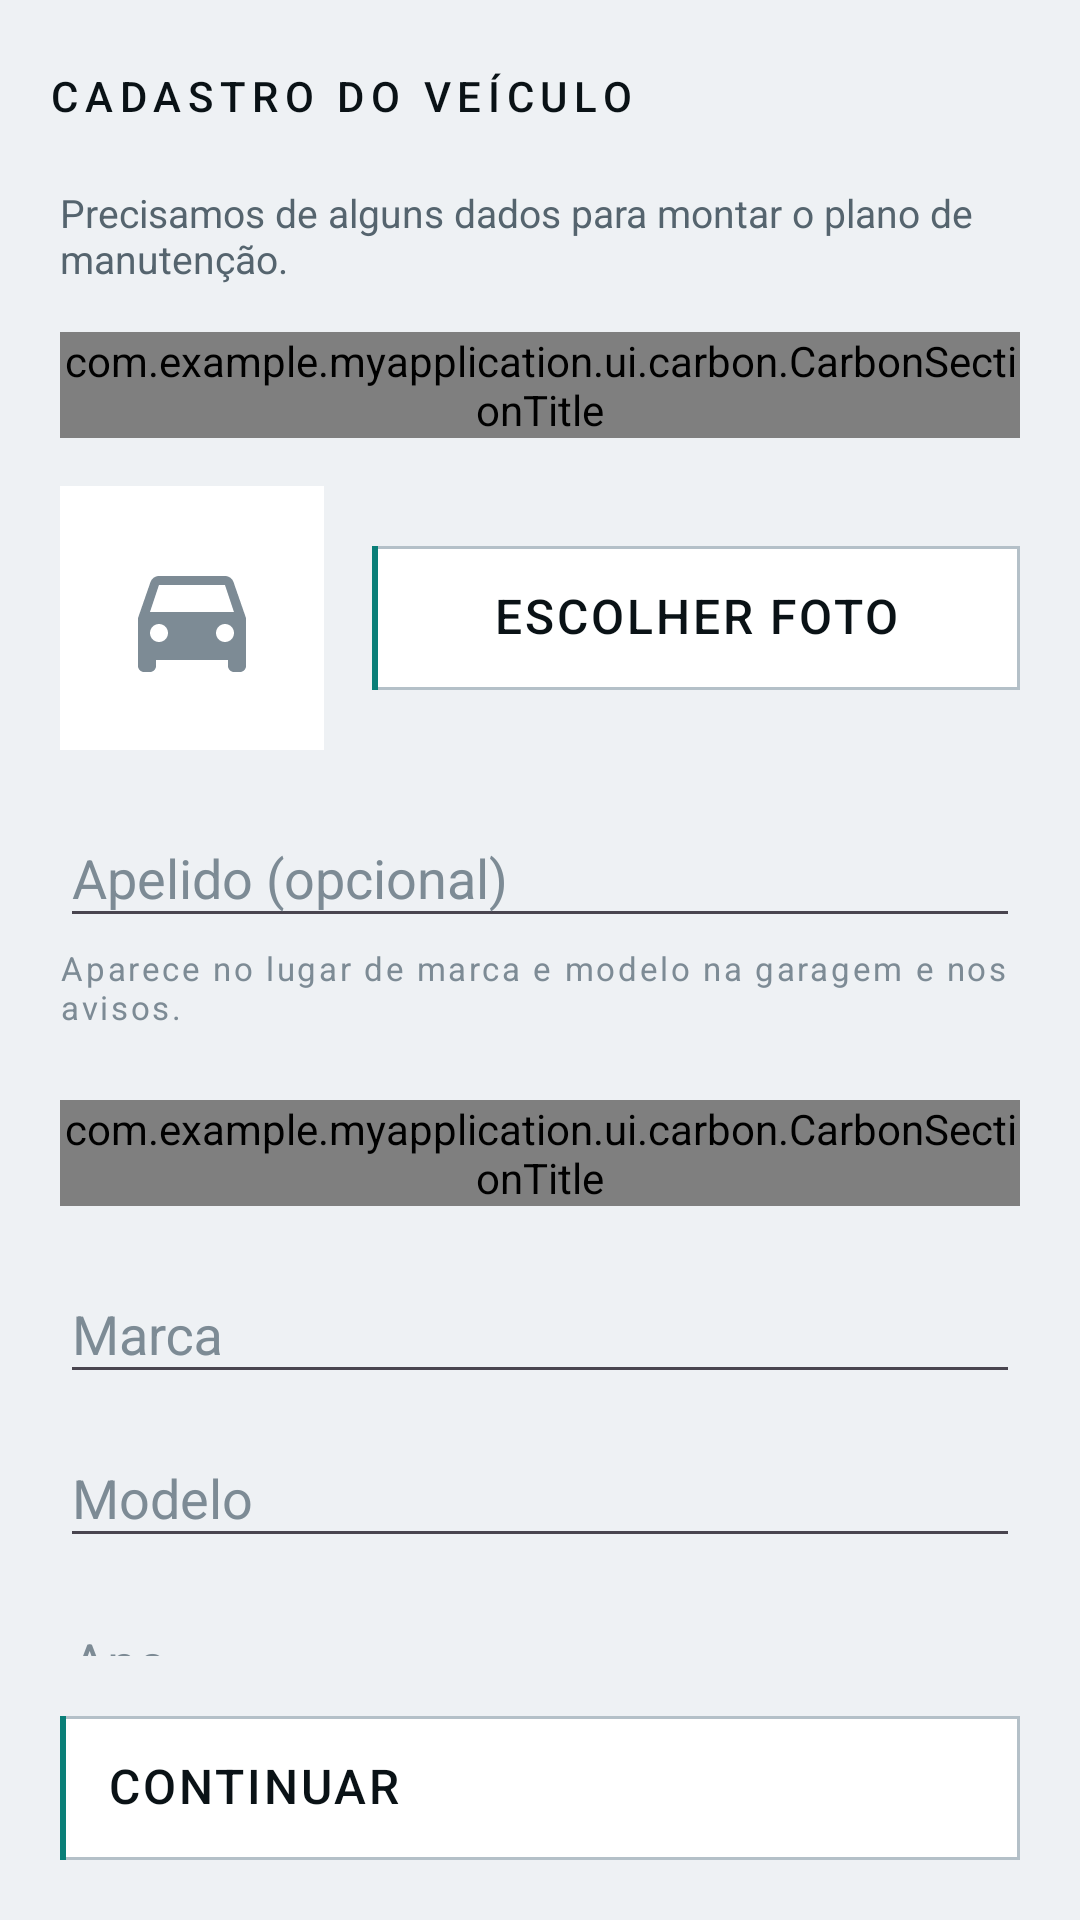

Android layout source for this screen:
<!-- AndroidManifest.xml: application theme Theme.MyApplication -->
<!-- res/layout/activity_vehicle_form.xml -->
<?xml version="1.0" encoding="utf-8"?>
<LinearLayout xmlns:android="http://schemas.android.com/apk/res/android"
    xmlns:app="http://schemas.android.com/apk/res-auto"
    android:layout_width="match_parent"
    android:layout_height="match_parent"
    android:background="@color/carbon_bg"
    android:fitsSystemWindows="true"
    android:orientation="vertical">

    <com.google.android.material.appbar.MaterialToolbar
        android:id="@+id/toolbar"
        style="@style/Carbon.Toolbar"
        android:layout_width="match_parent"
        android:layout_height="?attr/actionBarSize"
        app:navigationIcon="@drawable/ic_arrow_back"
        app:title="@string/vehicle_form_title" />

    <ScrollView
        android:layout_width="match_parent"
        android:layout_height="0dp"
        android:layout_weight="1"
        android:fillViewport="true"
        android:scrollbars="none">

        <LinearLayout
            android:layout_width="match_parent"
            android:layout_height="wrap_content"
            android:orientation="vertical"
            android:paddingStart="@dimen/carbon_gutter"
            android:paddingEnd="@dimen/carbon_gutter"
            android:paddingBottom="@dimen/carbon_space_lg">

            <TextView
                style="@style/Carbon.Text.Body"
                android:layout_width="match_parent"
                android:layout_height="wrap_content"
                android:layout_marginBottom="@dimen/carbon_space_md"
                android:text="@string/vehicle_form_subtitle" />

            <com.example.myapplication.ui.carbon.CarbonSectionTitle
                android:layout_width="match_parent"
                android:layout_height="wrap_content"
                android:layout_marginBottom="@dimen/carbon_space_md"
                android:text="@string/garage_identity" />

            <LinearLayout
                android:layout_width="match_parent"
                android:layout_height="wrap_content"
                android:gravity="center_vertical"
                android:orientation="horizontal">

                <ImageView
                    android:id="@+id/imageVehicle"
                    android:layout_width="88dp"
                    android:layout_height="88dp"
                    android:background="@color/carbon_surface_raised"
                    android:contentDescription="@string/garage_photo"
                    android:padding="20dp"
                    android:scaleType="centerCrop"
                    android:src="@drawable/ic_car"
                    app:tint="@color/carbon_text_dim" />

                <LinearLayout
                    android:layout_width="0dp"
                    android:layout_height="wrap_content"
                    android:layout_marginStart="@dimen/carbon_space_md"
                    android:layout_weight="1"
                    android:orientation="vertical">

                    <TextView
                        android:id="@+id/buttonPickPhoto"
                        style="@style/Carbon.Button"
                        android:layout_width="match_parent"
                        android:layout_height="wrap_content"
                        android:gravity="center"
                        android:text="@string/garage_photo_pick" />

                    <TextView
                        android:id="@+id/buttonRemovePhoto"
                        style="@style/Carbon.Button"
                        android:layout_width="match_parent"
                        android:layout_height="wrap_content"
                        android:layout_marginTop="@dimen/carbon_space_sm"
                        android:gravity="center"
                        android:text="@string/garage_photo_remove"
                        android:visibility="gone" />
                </LinearLayout>
            </LinearLayout>

            <com.google.android.material.textfield.TextInputLayout
                android:id="@+id/layoutNickname"
                style="@style/Carbon.Input"
                android:layout_width="match_parent"
                android:layout_height="wrap_content"
                android:layout_marginTop="@dimen/carbon_space_md"
                android:hint="@string/field_nickname">

                <com.google.android.material.textfield.TextInputEditText
                    android:id="@+id/inputNickname"
                    android:layout_width="match_parent"
                    android:layout_height="wrap_content"
                    android:inputType="textCapWords" />
            </com.google.android.material.textfield.TextInputLayout>

            <TextView
                style="@style/Carbon.Text.Caption"
                android:layout_width="match_parent"
                android:layout_height="wrap_content"
                android:layout_marginTop="@dimen/carbon_space_xs"
                android:layout_marginBottom="@dimen/carbon_space_lg"
                android:text="@string/garage_nickname_hint" />

            <com.example.myapplication.ui.carbon.CarbonSectionTitle
                android:layout_width="match_parent"
                android:layout_height="wrap_content"
                android:layout_marginBottom="@dimen/carbon_space_md"
                android:text="@string/carbon_car_info" />

            <com.google.android.material.textfield.TextInputLayout
                android:id="@+id/layoutBrand"
                style="@style/Carbon.Input"
                android:layout_width="match_parent"
                android:layout_height="wrap_content"
                android:hint="@string/field_brand">

                <com.google.android.material.textfield.TextInputEditText
                    android:id="@+id/inputBrand"
                    android:layout_width="match_parent"
                    android:layout_height="wrap_content"
                    android:inputType="textCapWords" />
            </com.google.android.material.textfield.TextInputLayout>

            <com.google.android.material.textfield.TextInputLayout
                android:id="@+id/layoutModel"
                style="@style/Carbon.Input"
                android:layout_width="match_parent"
                android:layout_height="wrap_content"
                android:layout_marginTop="@dimen/carbon_space_sm"
                android:hint="@string/field_model">

                <com.google.android.material.textfield.TextInputEditText
                    android:id="@+id/inputModel"
                    android:layout_width="match_parent"
                    android:layout_height="wrap_content"
                    android:inputType="textCapWords" />
            </com.google.android.material.textfield.TextInputLayout>

            <com.google.android.material.textfield.TextInputLayout
                android:id="@+id/layoutYear"
                style="@style/Carbon.Input"
                android:layout_width="match_parent"
                android:layout_height="wrap_content"
                android:layout_marginTop="@dimen/carbon_space_sm"
                android:hint="@string/field_year">

                <com.google.android.material.textfield.TextInputEditText
                    android:id="@+id/inputYear"
                    android:layout_width="match_parent"
                    android:layout_height="wrap_content"
                    android:inputType="number"
                    android:maxLength="4" />
            </com.google.android.material.textfield.TextInputLayout>

            <com.example.myapplication.ui.carbon.CarbonSectionTitle
                android:layout_width="match_parent"
                android:layout_height="wrap_content"
                android:layout_marginTop="@dimen/carbon_space_lg"
                android:layout_marginBottom="@dimen/carbon_space_md"
                android:text="@string/carbon_car_specs" />

            <com.google.android.material.textfield.TextInputLayout
                android:id="@+id/layoutEngine"
                style="@style/Carbon.Input"
                android:layout_width="match_parent"
                android:layout_height="wrap_content"
                android:hint="@string/field_engine">

                <com.google.android.material.textfield.TextInputEditText
                    android:id="@+id/inputEngine"
                    android:layout_width="match_parent"
                    android:layout_height="wrap_content"
                    android:inputType="text" />
            </com.google.android.material.textfield.TextInputLayout>

            <com.google.android.material.textfield.TextInputLayout
                android:id="@+id/layoutFuel"
                style="@style/Carbon.Input.Dropdown"
                android:layout_width="match_parent"
                android:layout_height="wrap_content"
                android:layout_marginTop="@dimen/carbon_space_sm"
                android:hint="@string/field_fuel">

                <com.google.android.material.textfield.MaterialAutoCompleteTextView
                    android:id="@+id/inputFuel"
                    android:layout_width="match_parent"
                    android:layout_height="wrap_content"
                    android:inputType="none" />
            </com.google.android.material.textfield.TextInputLayout>

            <com.google.android.material.textfield.TextInputLayout
                android:id="@+id/layoutTransmission"
                style="@style/Carbon.Input.Dropdown"
                android:layout_width="match_parent"
                android:layout_height="wrap_content"
                android:layout_marginTop="@dimen/carbon_space_sm"
                android:hint="@string/field_transmission">

                <com.google.android.material.textfield.MaterialAutoCompleteTextView
                    android:id="@+id/inputTransmission"
                    android:layout_width="match_parent"
                    android:layout_height="wrap_content"
                    android:inputType="none" />
            </com.google.android.material.textfield.TextInputLayout>

            <com.google.android.material.textfield.TextInputLayout
                android:id="@+id/layoutKm"
                style="@style/Carbon.Input"
                android:layout_width="match_parent"
                android:layout_height="wrap_content"
                android:layout_marginTop="@dimen/carbon_space_sm"
                android:hint="@string/field_km"
                app:suffixText="KM">

                <com.google.android.material.textfield.TextInputEditText
                    android:id="@+id/inputKm"
                    android:layout_width="match_parent"
                    android:layout_height="wrap_content"
                    android:inputType="number" />
            </com.google.android.material.textfield.TextInputLayout>
        </LinearLayout>
    </ScrollView>

    <TextView
        android:id="@+id/buttonContinue"
        style="@style/Carbon.Button"
        android:layout_width="match_parent"
        android:layout_height="wrap_content"
        android:layout_margin="@dimen/carbon_gutter"
        android:text="@string/action_continue" />
</LinearLayout>
<!-- resources referenced by this layout -->
<resources>
  <color name="carbon_bg">#EEF1F4</color>
  <color name="carbon_surface_raised">#FFFFFF</color>
  <color name="carbon_text_dim">#7D8B95</color>
  <dimen name="carbon_gutter">20dp</dimen>
  <dimen name="carbon_space_lg">24dp</dimen>
  <dimen name="carbon_space_md">16dp</dimen>
  <dimen name="carbon_space_sm">8dp</dimen>
  <dimen name="carbon_space_xs">4dp</dimen>
  <string name="action_continue">Continuar</string>
  <string name="carbon_car_info">Informações</string>
  <string name="carbon_car_specs">Especificações</string>
  <string name="field_brand">Marca</string>
  <string name="field_engine">Motorização</string>
  <string name="field_fuel">Combustível</string>
  <string name="field_km">Quilometragem atual</string>
  <string name="field_model">Modelo</string>
  <string name="field_nickname">Apelido (opcional)</string>
  <string name="field_transmission">Câmbio</string>
  <string name="field_year">Ano</string>
  <string name="garage_identity">Identidade</string>
  <string name="garage_nickname_hint">Aparece no lugar de marca e modelo na garagem e nos avisos.</string>
  <string name="garage_photo">Foto do veículo</string>
  <string name="garage_photo_pick">Escolher foto</string>
  <string name="garage_photo_remove">Remover foto</string>
  <string name="vehicle_form_subtitle">Precisamos de alguns dados para montar o plano de manutenção.</string>
  <string name="vehicle_form_title">Cadastro do veículo</string>
  <style name="Carbon.Text.Body" parent="Carbon.Text">
          <item name="android:textSize">13sp</item>
          <item name="android:textColor">@color/carbon_text_secondary</item>
      </style>
  <style name="Carbon.Text.Caption" parent="Carbon.Text">
          <item name="android:textSize">11sp</item>
          <item name="android:letterSpacing">0.08</item>
          <item name="android:textColor">@color/carbon_text_dim</item>
      </style>
  <style name="Carbon.Text.Value" parent="Carbon.Text">
          <item name="android:textSize">16sp</item>
          <item name="android:textAllCaps">true</item>
          <item name="android:letterSpacing">0.06</item>
          <item name="android:fontFamily">sans-serif-medium</item>
      </style>
  <dimen name="carbon_touch_min">48dp</dimen>
  <color name="carbon_text_primary">#0A1216</color>
  <dimen name="carbon_radius">2dp</dimen>
  <dimen name="carbon_rule">2dp</dimen>
  <color name="carbon_cyan">#0A7F78</color>
  <color name="carbon_alert">#C0392B</color>
  <color name="carbon_text_secondary">#55646E</color>
  <style name="Carbon.Text" parent="">
          <item name="android:textColor">@color/carbon_text_primary</item>
          <item name="android:includeFontPadding">false</item>
      </style>
  <style name="Carbon.Toolbar.Title" parent="TextAppearance.Material3.TitleMedium">
          <item name="android:textSize">14sp</item>
          <item name="android:textAllCaps">true</item>
          <item name="android:letterSpacing">0.16</item>
          <item name="android:fontFamily">sans-serif-medium</item>
      </style>
  <color name="brand_primary">#1B6FE0</color>
  <color name="white">#FFFFFFFF</color>
  <color name="brand_primary_light">#E7F0FE</color>
  <color name="brand_primary_dark">#12539F</color>
  <color name="text_secondary">#667085</color>
  <color name="background">#F5F7FA</color>
  <color name="surface">#FFFFFF</color>
  <color name="text_primary">#101828</color>
  <color name="outline">#E4E7EC</color>
  <color name="carbon_cyan_dim">#9CCBC7</color>
  <color name="carbon_line_strong">#B4C0C8</color>
  <style name="Carbon.Shape.Square" parent="">
          <item name="cornerFamily">rounded</item>
          <item name="cornerSize">@dimen/carbon_radius</item>
      </style>
  <style name="Carbon.BottomSheet" parent="Widget.Material3.BottomSheet">
          <item name="backgroundTint">@color/carbon_surface_raised</item>
          <item name="shapeAppearanceOverlay">@style/Carbon.Shape.Square</item>
      </style>
</resources>
